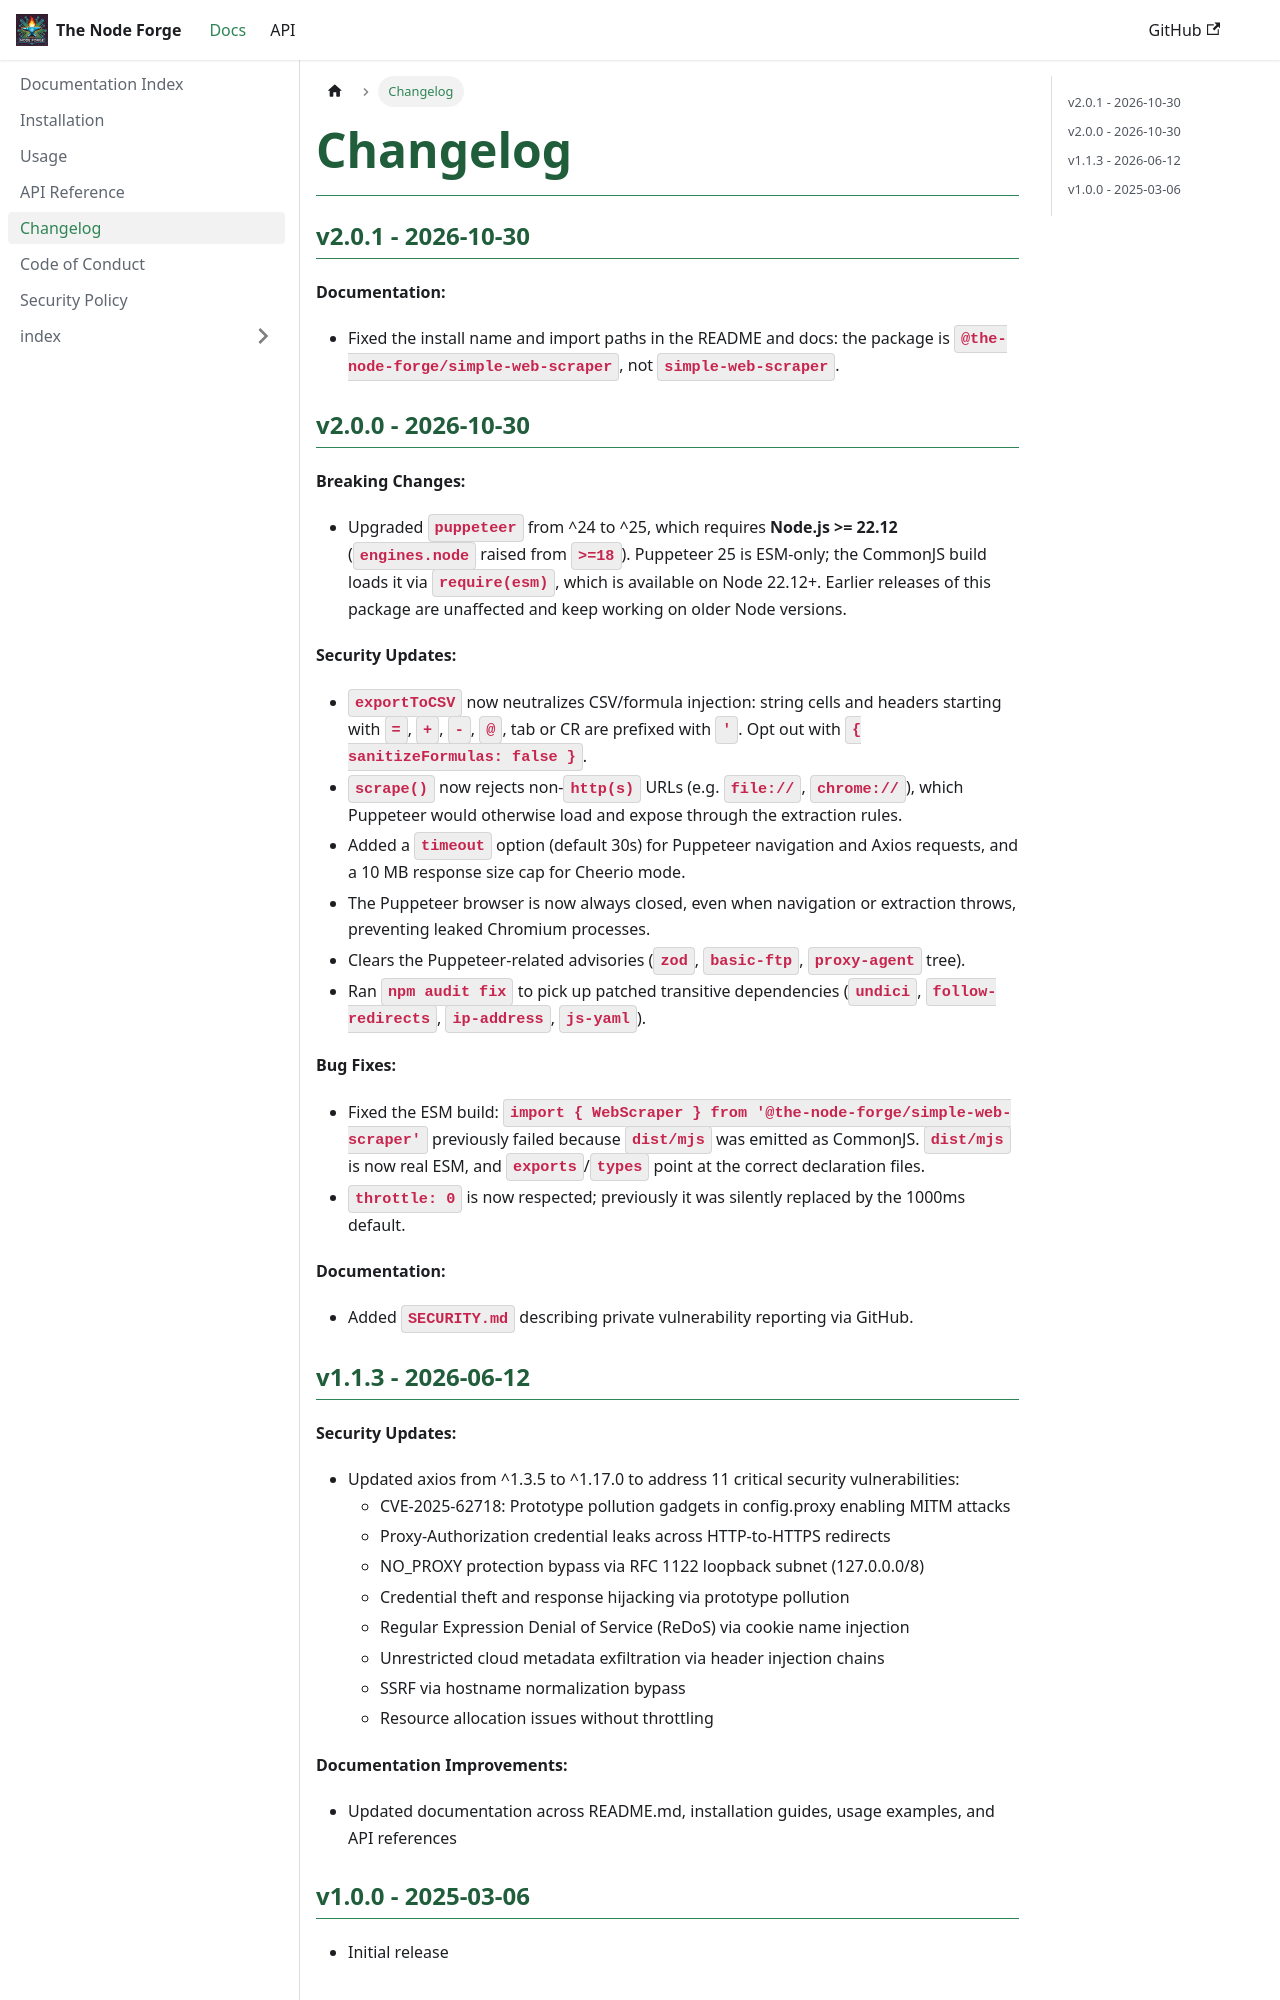

repository: The-Node-Forge/simple-web-scraper · page: docs/CHANGELOG.html · generator: docusaurus

---
title: Changelog
description: A detailed changelog.
sidebar_position: 5
---

### v2.0.1 - 2026-10-30

**Documentation:**

- Fixed the install name and import paths in the README and docs: the package is
  `@the-node-forge/simple-web-scraper`, not `simple-web-scraper`.

### v2.0.0 - 2026-10-30

**Breaking Changes:**

- Upgraded `puppeteer` from ^24 to ^25, which requires **Node.js >= 22.12**
  (`engines.node` raised from `>=18`). Puppeteer 25 is ESM-only; the CommonJS build
  loads it via `require(esm)`, which is available on Node 22.12+. Earlier releases of
  this package are unaffected and keep working on older Node versions.

**Security Updates:**

- `exportToCSV` now neutralizes CSV/formula injection: string cells and headers
  starting with `=`, `+`, `-`, `@`, tab or CR are prefixed with `'`. Opt out with
  `{ sanitizeFormulas: false }`.
- `scrape()` now rejects non-`http(s)` URLs (e.g. `file://`, `chrome://`), which
  Puppeteer would otherwise load and expose through the extraction rules.
- Added a `timeout` option (default 30s) for Puppeteer navigation and Axios requests,
  and a 10 MB response size cap for Cheerio mode.
- The Puppeteer browser is now always closed, even when navigation or extraction
  throws, preventing leaked Chromium processes.
- Clears the Puppeteer-related advisories (`zod`, `basic-ftp`, `proxy-agent` tree).
- Ran `npm audit fix` to pick up patched transitive dependencies (`undici`,
  `follow-redirects`, `ip-address`, `js-yaml`).

**Bug Fixes:**

- Fixed the ESM build:
  `import { WebScraper } from '@the-node-forge/simple-web-scraper'` previously failed
  because `dist/mjs` was emitted as CommonJS. `dist/mjs` is now real ESM, and
  `exports`/`types` point at the correct declaration files.
- `throttle: 0` is now respected; previously it was silently replaced by the 1000ms
  default.

**Documentation:**

- Added `SECURITY.md` describing private vulnerability reporting via GitHub.
